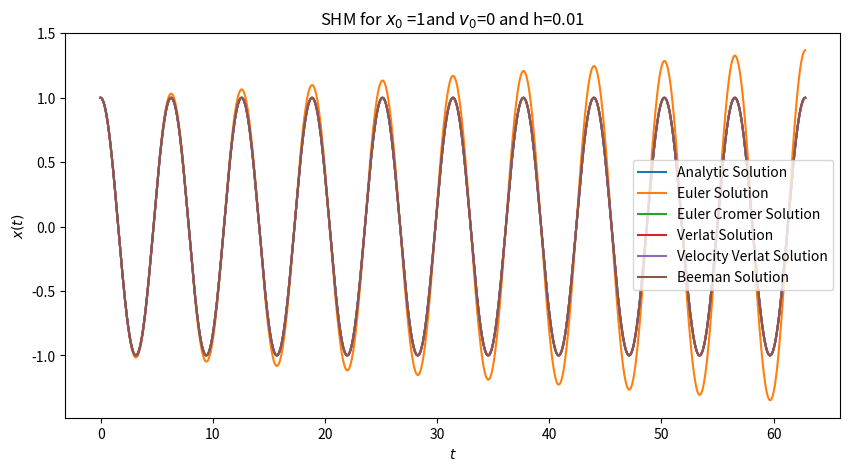
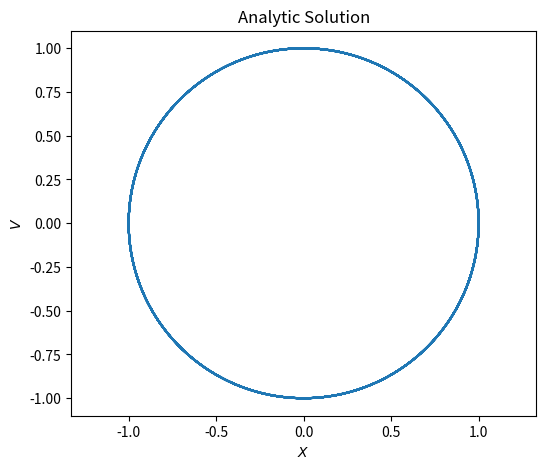
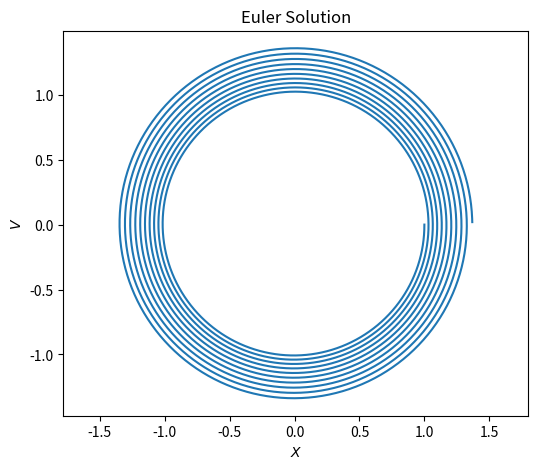
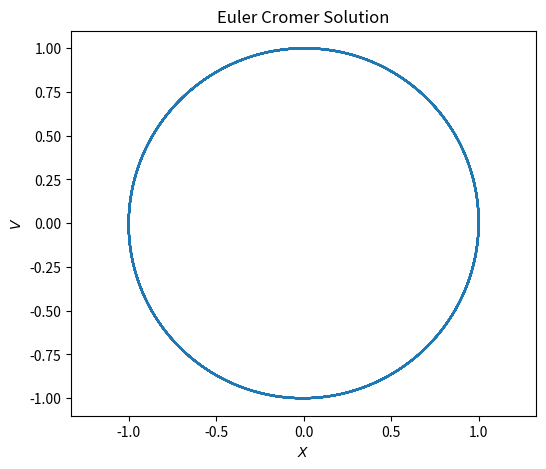
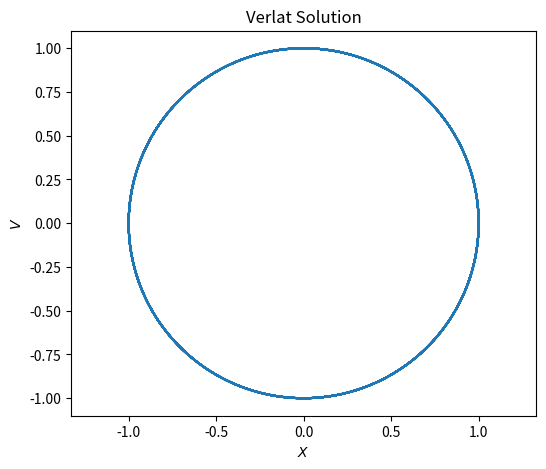
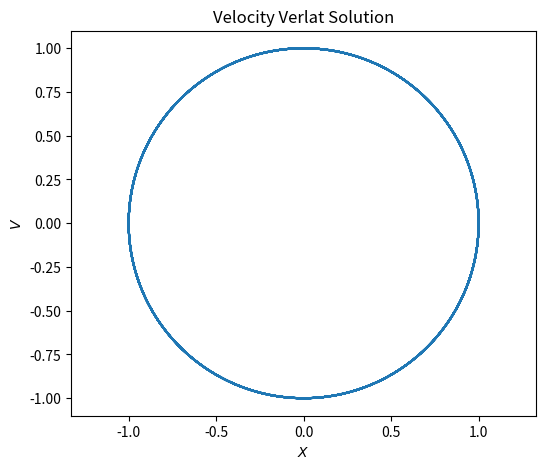
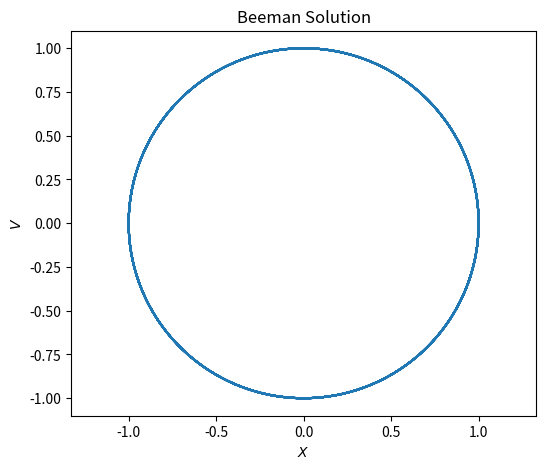

These charts were generated, in order, by the following Python code:
import numpy as np
import matplotlib.pyplot as plt


class SHM:
    """
    We make a class with some useful attributes and methods to do the simulation.
    """
    def __init__(self, initial_position, initial_velocity, stop_time, time_step):
        """
        First we initialize the made object. Initial position, initial velocity,
        stop time of simulation and time step are given arguments. 
        """
        self.x_0 = initial_position
        self.v_0 = initial_velocity
        self.t_stop = stop_time
        self.h = time_step
        self.step_s_num = int(stop_time / time_step)
        self.t_s = np.array([self.h * i for i in range(self.step_s_num)])
        
    
    def analytic_result(self):
        """
        Return: Two arrays x values and v values.
        """
        x_s =  self.x_0 * np.cos(self.t_s) + self.v_0 * np.sin(self.t_s)
        v_s = -self.x_0 * np.sin(self.t_s) + self.v_0 * np.cos(self.t_s)
        return x_s, v_s

    def euler_result(self):
        """
        Return: Two arrays x values and v values made by Euler's method.
        """
        x_s = np.zeros(self.step_s_num)
        v_s = np.zeros(self.step_s_num)
        x_s[0] = self.x_0
        v_s[0] = self.v_0
        for i in range(self.step_s_num-1):
            x_s[i+1] = x_s[i] + v_s[i] * self.h
            v_s[i+1] = v_s[i] + (-x_s[i]) * self.h
        return x_s, v_s

    def euler_cromer_result(self):
        """        
        Return: Two arrays x values and v values made by Euler-Cromer's method.
        """
        x_s = np.zeros(self.step_s_num)
        v_s = np.zeros(self.step_s_num)
        x_s[0] = self.x_0
        v_s[0] = self.v_0
        for i in range(self.step_s_num-1):
            v_s[i+1] = v_s[i] + (-x_s[i]) * self.h
            x_s[i+1] = x_s[i] + v_s[i+1] * self.h
        return x_s, v_s
        
    def verlat(self):
        """        
        Return: Two arrays x values and v values made by Verlat's method.
        Also we need to define extended initial conditions due to the intrinsic of the 
        algorithm.
        """
        x_s = np.zeros(self.step_s_num+2)
        v_s = np.zeros(self.step_s_num+1)
        x_s[0:2] = self.x_0, self.x_0
        v_s[0] = self.v_0
        for i in range(1, 1+self.step_s_num):
            x_s[i + 1] = 2 * x_s[i] - x_s[i - 1] + (-x_s[i]) * self.h ** 2
            v_s[i] = (x_s[i + 1] - x_s[i - 1]) / (2 * self.h)
        x_s = np.delete(x_s, [0, -1])
        v_s = np.delete(v_s, 0)
        return x_s, v_s

    def velocity_verlat_result(self):
        """        
        Return: Two arrays x values and v values made by velocity Verlat's method.
        """
        x_s = np.zeros(self.step_s_num)
        v_s = np.zeros(self.step_s_num)
        x_s[0] = self.x_0
        v_s[0] = self.v_0
        for i in range(self.step_s_num-1):
            x_s[i + 1] = x_s[i] + v_s[i] * self.h + 0.5 * self.h ** 2 * (-x_s[i])
            v_s[i + 1] = v_s[i] + 0.5 * ((-x_s[i + 1]) + (-x_s[i])) * self.h

        return x_s, v_s

    def beeman_result(self):
        """        
        Return: Two arrays x values and v values made by Beeman's method.
        Also we need to define extended initial conditions due to the intrinsic of the 
        algorithm.
        """
        x_s = np.zeros(self.step_s_num+1)
        v_s = np.zeros(self.step_s_num+1)
        x_s[0:2] = self.x_0
        for i in range(1, self.step_s_num):
            x_s[i + 1] = x_s[i] + v_s[i] * self.h + 1.0 / 6 \
                * (4 * (-x_s[i]) - (-x_s[i - 1])) * self.h ** 2

            v_s[i + 1] = v_s[i] + 1 / 6.0 \
                * ( 2 * (-x_s[i + 1]) + 5 * (-x_s[i]) - (-x_s[i - 1])) * self.h
        x_s = np.delete(x_s, 0)
        v_s = np.delete(v_s, 0)
        return x_s, v_s



if __name__ == '__main__':
    """
    Now we make an object from the class 'SHM' and do the simulation.
    """
    x0 = 1
    v0 = 0
    h = 10 ** -2
    t_stop = 10 * (2 * np.pi)
    step_s_num = int(t_stop / h)
    t_s = np.array([h * i for i in range(step_s_num)])
    shm = SHM(initial_position=x0, initial_velocity=v0, time_step=h, stop_time=t_stop)
    results_of_methods = {  'Analytic Solution' : shm.analytic_result(),
                            'Euler Solution' : shm.euler_result(),
                            'Euler Cromer Solution' : shm.euler_cromer_result(),
                            'Verlat Solution' : shm.verlat(),
                            'Velocity Verlat Solution' : shm.velocity_verlat_result(),
                            'Beeman Solution' : shm.beeman_result()
                         }

    plt.figure(figsize=(10, 5))
    plt.xlabel(r'$t$')
    plt.ylabel(r'$x(t)$')
    plt.title(f'SHM for '+r'$x_0$ '+f'={x0}'+'and '+r'$v_0$'+f'={v0} '+'and '+f'h={h}')
    for value in results_of_methods.values():
        plt.plot(t_s, value[0])
    plt.legend(results_of_methods.keys())
    plt.savefig(f'q2_x_t_{0}_{t_stop}_{h}_x0={x0}_v0={v0}.jpg')
    plt.show()
    for index, item in enumerate(results_of_methods.items()):
        plt.figure(figsize=(6, 5))
        plt.xlabel(r'$X$')
        plt.ylabel(r'$V$')
        plt.title(item[0])
        plt.plot(item[1][0], item[1][1])
        plt.axis('equal')
        plt.savefig(f'q2_v_x_{item[0]}_{0}_{t_stop}_{h}_x0={x0}_v0={v0}.jpg')
        plt.show()